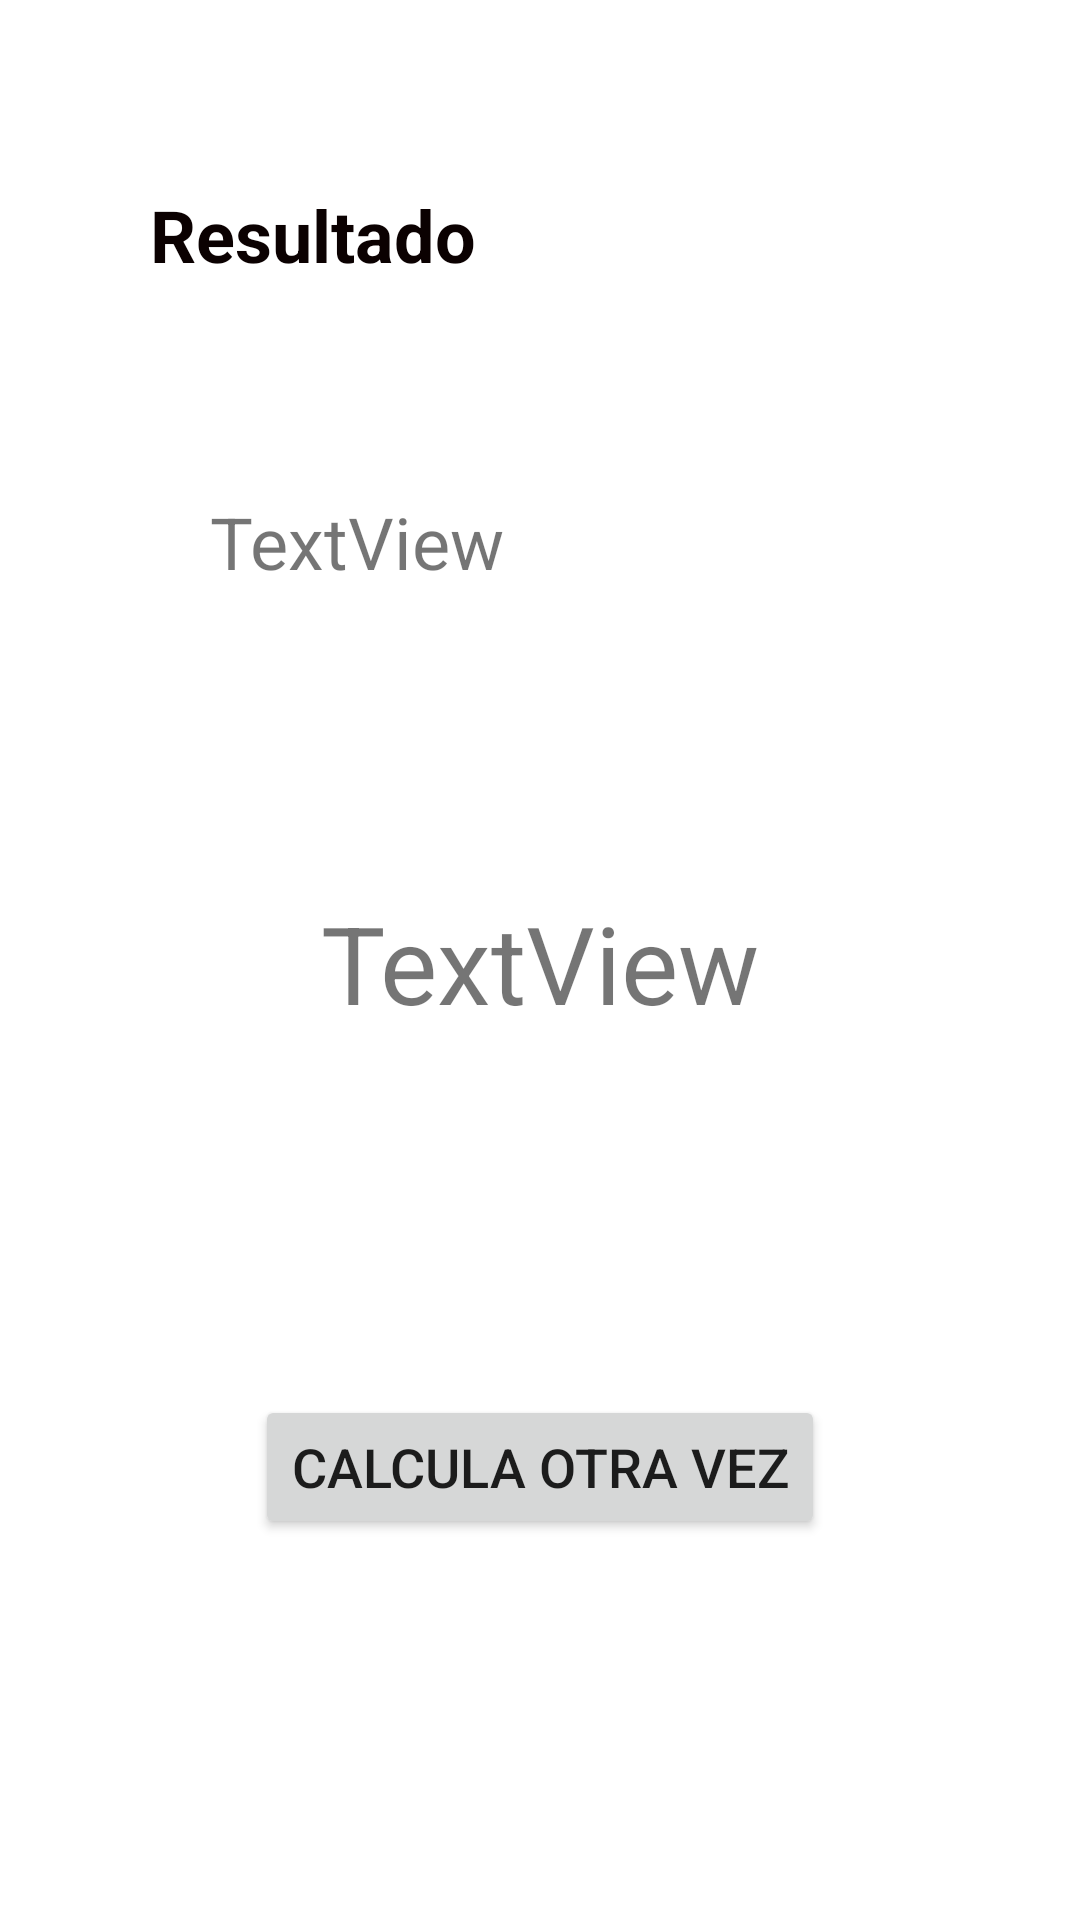

Produce the Android XML layout that renders to this screen, including the resource entries it uses.
<!-- AndroidManifest.xml: application theme Theme.PromedioSemana3 -->
<!-- res/layout/activity_result.xml -->
<?xml version="1.0" encoding="utf-8"?>
<androidx.constraintlayout.widget.ConstraintLayout xmlns:android="http://schemas.android.com/apk/res/android"
    xmlns:app="http://schemas.android.com/apk/res-auto"
    xmlns:tools="http://schemas.android.com/tools"
    android:id="@+id/fondo"
    android:layout_width="match_parent"
    android:layout_height="match_parent"
    tools:context=".resultado">

    <TextView
        android:id="@+id/resultadoT"
        android:layout_width="wrap_content"
        android:layout_height="wrap_content"
        android:layout_marginStart="50dp"
        android:layout_marginTop="62dp"
        android:text="Resultado"
        android:textColor="#0B0101"
        android:textSize="24sp"
        android:textStyle="bold"
        app:layout_constraintStart_toStartOf="parent"
        app:layout_constraintTop_toTopOf="parent" />

    <TextView
        android:id="@+id/mensajeFinal"
        android:layout_width="0dp"
        android:layout_height="wrap_content"
        android:layout_marginStart="70dp"
        android:layout_marginTop="70dp"
        android:layout_marginEnd="70dp"
        android:text="TextView"
        android:textSize="24sp"
        app:layout_constraintEnd_toEndOf="parent"
        app:layout_constraintStart_toStartOf="parent"
        app:layout_constraintTop_toBottomOf="@+id/resultadoT" />

    <TextView
        android:id="@+id/nota"
        android:layout_width="wrap_content"
        android:layout_height="wrap_content"
        android:layout_marginTop="100dp"
        android:text="TextView"
        android:textSize="36sp"
        app:layout_constraintEnd_toEndOf="parent"
        app:layout_constraintStart_toStartOf="parent"
        app:layout_constraintTop_toBottomOf="@+id/mensajeFinal" />

    <Button
        android:id="@+id/calcularAgainBtn"
        android:layout_width="wrap_content"
        android:layout_height="wrap_content"
        android:layout_marginTop="120dp"
        android:text="Calcula otra vez"
        android:textSize="18sp"
        app:layout_constraintEnd_toEndOf="parent"
        app:layout_constraintStart_toStartOf="parent"
        app:layout_constraintTop_toBottomOf="@+id/nota" />
</androidx.constraintlayout.widget.ConstraintLayout>
<!-- resources referenced by this layout -->
<resources>
  <style name="Theme.PromedioSemana3" parent="Theme.MaterialComponents.DayNight.DarkActionBar">
          
          <item name="colorPrimary">@color/purple_500</item>
          <item name="colorPrimaryVariant">@color/purple_700</item>
          <item name="colorOnPrimary">@color/white</item>
          
          <item name="colorSecondary">@color/teal_200</item>
          <item name="colorSecondaryVariant">@color/teal_700</item>
          <item name="colorOnSecondary">@color/black</item>
          
          <item name="android:statusBarColor" tools:targetApi="l">?attr/colorPrimaryVariant</item>
          
      </style>
  <!-- not gathered from this repository: default colours our renderer supplied (Android Studio template values) -->
  <color name="purple_500">#FF6200EE</color>
  <color name="purple_700">#FF3700B3</color>
  <color name="teal_200">#FF03DAC5</color>
  <color name="teal_700">#FF018786</color>
  <color name="black">#FF000000</color>
  <color name="white">#FFFFFFFF</color>
</resources>
